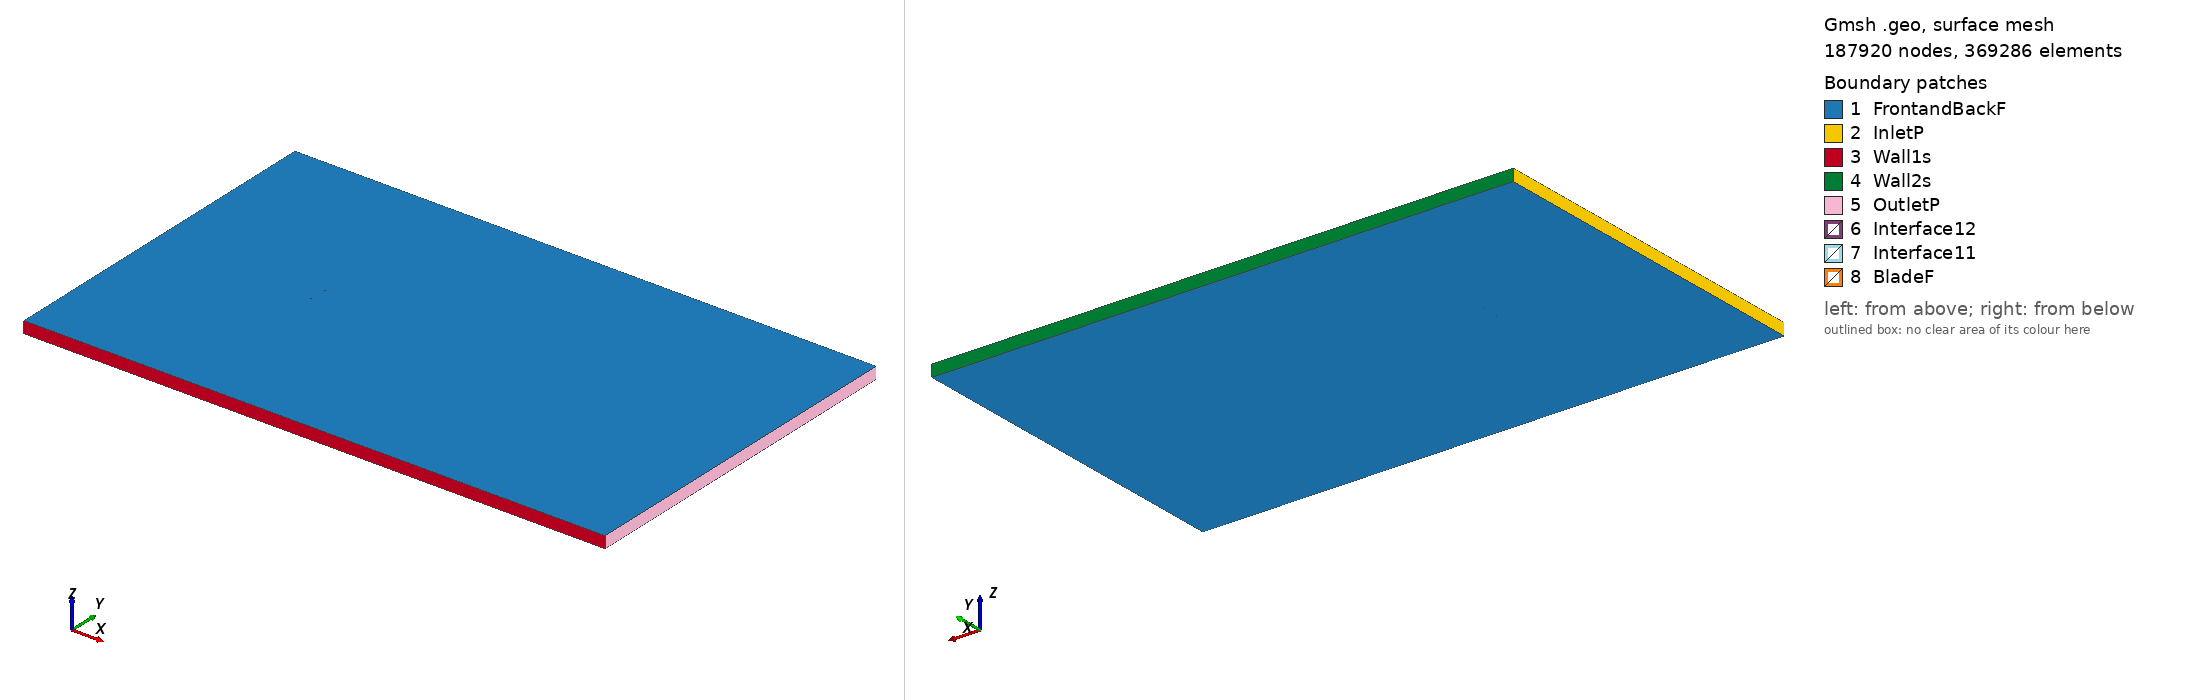

Gmsh geometry script, surface-meshed: 187920 nodes, 369286 surface elements. Boundary patches (legend numbers): 1 FrontandBackF, 2 InletP, 3 Wall1s, 4 Wall2s, 5 OutletP, 6 Interface12, 7 Interface11, 8 BladeF. Left view from above one corner, right view from below the opposite corner. Legend entries are the model's physical surfaces. The drawing asked Gmsh for element sizes between 1% and 20% of the model's largest extent; the script's own settings can give other sizes.

=== e1213_tsr_4.8489_aoa_-5.7388.geo (drawn) ===
SetFactory("OpenCASCADE");

Point(1) = {0.074530, 0.744775, 0, 1.0};
Point(2) = {0.072711, 0.744851, 0, 1.0};
Point(3) = {0.068201, 0.745017, 0, 1.0};
Point(4) = {0.062834, 0.745228, 0, 1.0};
Point(5) = {0.056705, 0.745518, 0, 1.0};
Point(6) = {0.049921, 0.745896, 0, 1.0};
Point(7) = {0.042598, 0.746363, 0, 1.0};
Point(8) = {0.034854, 0.746906, 0, 1.0};
Point(9) = {0.026815, 0.747498, 0, 1.0};
Point(10) = {0.018597, 0.748111, 0, 1.0};
Point(11) = {0.010315, 0.748702, 0, 1.0};
Point(12) = {0.002076, 0.749230, 0, 1.0};
Point(13) = {-0.006024, 0.749651, 0, 1.0};
Point(14) = {-0.013897, 0.749920, 0, 1.0};
Point(15) = {-0.021468, 0.750000, 0, 1.0};
Point(16) = {-0.028673, 0.749855, 0, 1.0};
Point(17) = {-0.035454, 0.749461, 0, 1.0};
Point(18) = {-0.041765, 0.748801, 0, 1.0};
Point(19) = {-0.047566, 0.747862, 0, 1.0};
Point(20) = {-0.052829, 0.746645, 0, 1.0};
Point(21) = {-0.057527, 0.745163, 0, 1.0};
Point(22) = {-0.061635, 0.743409, 0, 1.0};
Point(23) = {-0.065190, 0.741402, 0, 1.0};
Point(24) = {-0.068212, 0.739221, 0, 1.0};
Point(25) = {-0.070676, 0.736953, 0, 1.0};
Point(26) = {-0.072562, 0.734664, 0, 1.0};
Point(27) = {-0.073853, 0.732421, 0, 1.0};
Point(28) = {-0.074624, 0.728836, 0, 1.0};
Point(29) = {-0.073747, 0.726843, 0, 1.0};
Point(30) = {-0.072048, 0.725368, 0, 1.0};
Point(31) = {-0.069638, 0.723979, 0, 1.0};
Point(32) = {-0.066597, 0.722751, 0, 1.0};
Point(33) = {-0.062965, 0.721750, 0, 1.0};
Point(34) = {-0.058774, 0.721040, 0, 1.0};
Point(35) = {-0.054039, 0.720678, 0, 1.0};
Point(36) = {-0.048770, 0.720706, 0, 1.0};
Point(37) = {-0.042949, 0.721161, 0, 1.0};
Point(38) = {-0.036526, 0.722016, 0, 1.0};
Point(39) = {-0.029516, 0.723160, 0, 1.0};
Point(40) = {-0.022012, 0.724511, 0, 1.0};
Point(41) = {-0.014112, 0.726017, 0, 1.0};
Point(42) = {-0.005915, 0.727629, 0, 1.0};
Point(43) = {0.002469, 0.729307, 0, 1.0};
Point(44) = {0.010932, 0.731010, 0, 1.0};
Point(45) = {0.019365, 0.732705, 0, 1.0};
Point(46) = {0.027654, 0.734362, 0, 1.0};
Point(47) = {0.035691, 0.735950, 0, 1.0};
Point(48) = {0.043370, 0.737446, 0, 1.0};
Point(49) = {0.050583, 0.738827, 0, 1.0};
Point(50) = {0.057233, 0.740077, 0, 1.0};
Point(51) = {0.063225, 0.741183, 0, 1.0};
Point(52) = {0.068470, 0.742138, 0, 1.0};
Point(53) = {0.072891, 0.742944, 0, 1.0};
Point(54) = {0.074680, 0.743275, 0, 1.0};
Point(55) = {-0.074530, -0.744775, 0, 1.0};
Point(56) = {-0.072711, -0.744851, 0, 1.0};
Point(57) = {-0.068201, -0.745017, 0, 1.0};
Point(58) = {-0.062834, -0.745228, 0, 1.0};
Point(59) = {-0.056705, -0.745518, 0, 1.0};
Point(60) = {-0.049921, -0.745896, 0, 1.0};
Point(61) = {-0.042598, -0.746363, 0, 1.0};
Point(62) = {-0.034854, -0.746906, 0, 1.0};
Point(63) = {-0.026815, -0.747498, 0, 1.0};
Point(64) = {-0.018597, -0.748111, 0, 1.0};
Point(65) = {-0.010315, -0.748702, 0, 1.0};
Point(66) = {-0.002076, -0.749230, 0, 1.0};
Point(67) = {0.006024, -0.749651, 0, 1.0};
Point(68) = {0.013897, -0.749920, 0, 1.0};
Point(69) = {0.021468, -0.750000, 0, 1.0};
Point(70) = {0.028673, -0.749855, 0, 1.0};
Point(71) = {0.035454, -0.749461, 0, 1.0};
Point(72) = {0.041765, -0.748801, 0, 1.0};
Point(73) = {0.047566, -0.747862, 0, 1.0};
Point(74) = {0.052829, -0.746645, 0, 1.0};
Point(75) = {0.057527, -0.745163, 0, 1.0};
Point(76) = {0.061635, -0.743409, 0, 1.0};
Point(77) = {0.065190, -0.741402, 0, 1.0};
Point(78) = {0.068212, -0.739221, 0, 1.0};
Point(79) = {0.070676, -0.736953, 0, 1.0};
Point(80) = {0.072562, -0.734664, 0, 1.0};
Point(81) = {0.073853, -0.732421, 0, 1.0};
Point(82) = {0.074624, -0.728836, 0, 1.0};
Point(83) = {0.073747, -0.726843, 0, 1.0};
Point(84) = {0.072048, -0.725368, 0, 1.0};
Point(85) = {0.069638, -0.723979, 0, 1.0};
Point(86) = {0.066597, -0.722751, 0, 1.0};
Point(87) = {0.062965, -0.721750, 0, 1.0};
Point(88) = {0.058774, -0.721040, 0, 1.0};
Point(89) = {0.054039, -0.720678, 0, 1.0};
Point(90) = {0.048770, -0.720706, 0, 1.0};
Point(91) = {0.042949, -0.721161, 0, 1.0};
Point(92) = {0.036526, -0.722016, 0, 1.0};
Point(93) = {0.029516, -0.723160, 0, 1.0};
Point(94) = {0.022012, -0.724511, 0, 1.0};
Point(95) = {0.014112, -0.726017, 0, 1.0};
Point(96) = {0.005915, -0.727629, 0, 1.0};
Point(97) = {-0.002469, -0.729307, 0, 1.0};
Point(98) = {-0.010932, -0.731010, 0, 1.0};
Point(99) = {-0.019365, -0.732705, 0, 1.0};
Point(100) = {-0.027654, -0.734362, 0, 1.0};
Point(101) = {-0.035691, -0.735950, 0, 1.0};
Point(102) = {-0.043370, -0.737446, 0, 1.0};
Point(103) = {-0.050583, -0.738827, 0, 1.0};
Point(104) = {-0.057233, -0.740077, 0, 1.0};
Point(105) = {-0.063225, -0.741183, 0, 1.0};
Point(106) = {-0.068470, -0.742138, 0, 1.0};
Point(107) = {-0.072891, -0.742944, 0, 1.0};
Point(108) = {-0.074680, -0.743275, 0, 1.0};

// Lines: first blade (splines 1-4)
Spline(1) = {1:17};
Spline(2) = {17:38};
Spline(3) = {38:54};
Spline(4) = {54,1};

// Lines: second blade (splines 5-8)
Spline(5) = {55:71};
Spline(6) = {71:92};
Spline(7) = {92:108};
Spline(8) = {108,55};

// Outer domain (points 20001-4 and lines)
Point(109) = {-13.50000000, -15.00000000, 0, 1.0};
Point(110) = {-13.50000000, 15.00000000, 0, 1.0};
Point(111) = {36.00000000, 15.00000000, 0, 1.0};
Point(112) = {36.00000000, -15.00000000, 0, 1.0};
Line(11) = {109, 110};
Line(12) = {110, 111};
Line(13) = {111, 112};
Line(14) = {109, 112};

// Interface (between moving and stationary domain) (circles)
Circle(9) = {0, 0, 0, 0.80000000, 0, 2*Pi};
Circle(10) = {0, 0, 0, 0.80000000, 0, 2*Pi};

// Loops collect Lines/Splines/etc (blade1, blade2, domain, first circle)
Line Loop(1) = {1:4};
Line Loop(2) = {5:8};
Line Loop(3) = {11,12,13,-14};
Line Loop(4) = {9};

// BooleanDifference cuts out the circle/interface from the domain
Plane Surface(1) = {3};
Plane Surface(2) = {4};
BooleanDifference{ Surface{1}; Delete;}{ Surface{2}; Delete;}

// This one cuts out the blades from the inner circle/interface
Line Loop(6) = {10};
Plane Surface(5) = {6};
Plane Surface(6) = {1};
Plane Surface(7) = {2};
BooleanDifference{ Surface{5}; Delete;}{ Surface{6,7}; Delete;}

// extrude to 3rd dimension
Extrude {0, 0, 1} {Surface{1}; Surface{5}; Layers{1}; Recombine;}

// Physical Surfaces are the named boundaries (patches)
Physical Surface("Interface11") = {12};
Physical Surface("Interface12") = {10};

// sides of domain
Physical Surface("InletP") = {6};
Physical Surface("OutletP") = {9};

// top and bottom of domain
Physical Surface("Wall1s") = {7};
Physical Surface("Wall2s") = {8};

// Check FrontandBackF by ensuring there is nothing in the 3rd dimension
Physical Surface("FrontandBackF") = {1,11,5,21};
Physical Surface("BladeF") = {13:20};
Physical Volume("Turbine") = {2};
Physical Volume("Farfield") = {1};

// settings for airfoil boundary layer
Field[1] = BoundaryLayer;
Field[1].EdgesList = {1:8};
Field[1].hwall_n = 1e-3;
Field[1].thickness = 1.5e-2;
Field[1].ratio = 1.05;
Field[1].Quads = 1;
BoundaryLayer Field = 1;

// control points for mesh (blade and interface)
// floor((arc length / 1.5mm)/ 6) -> Transfinite Line
Transfinite Line {1,2,3,5,6,7} = 34 Using Progression 1;
Transfinite Line {4,8} = 2 Using Progression 1;
Transfinite Line {9, 15} = 800 Using Progression 1;

// For more information on gmsh syntax, visit http://gmsh.info/doc/texinfo/gmsh.html
